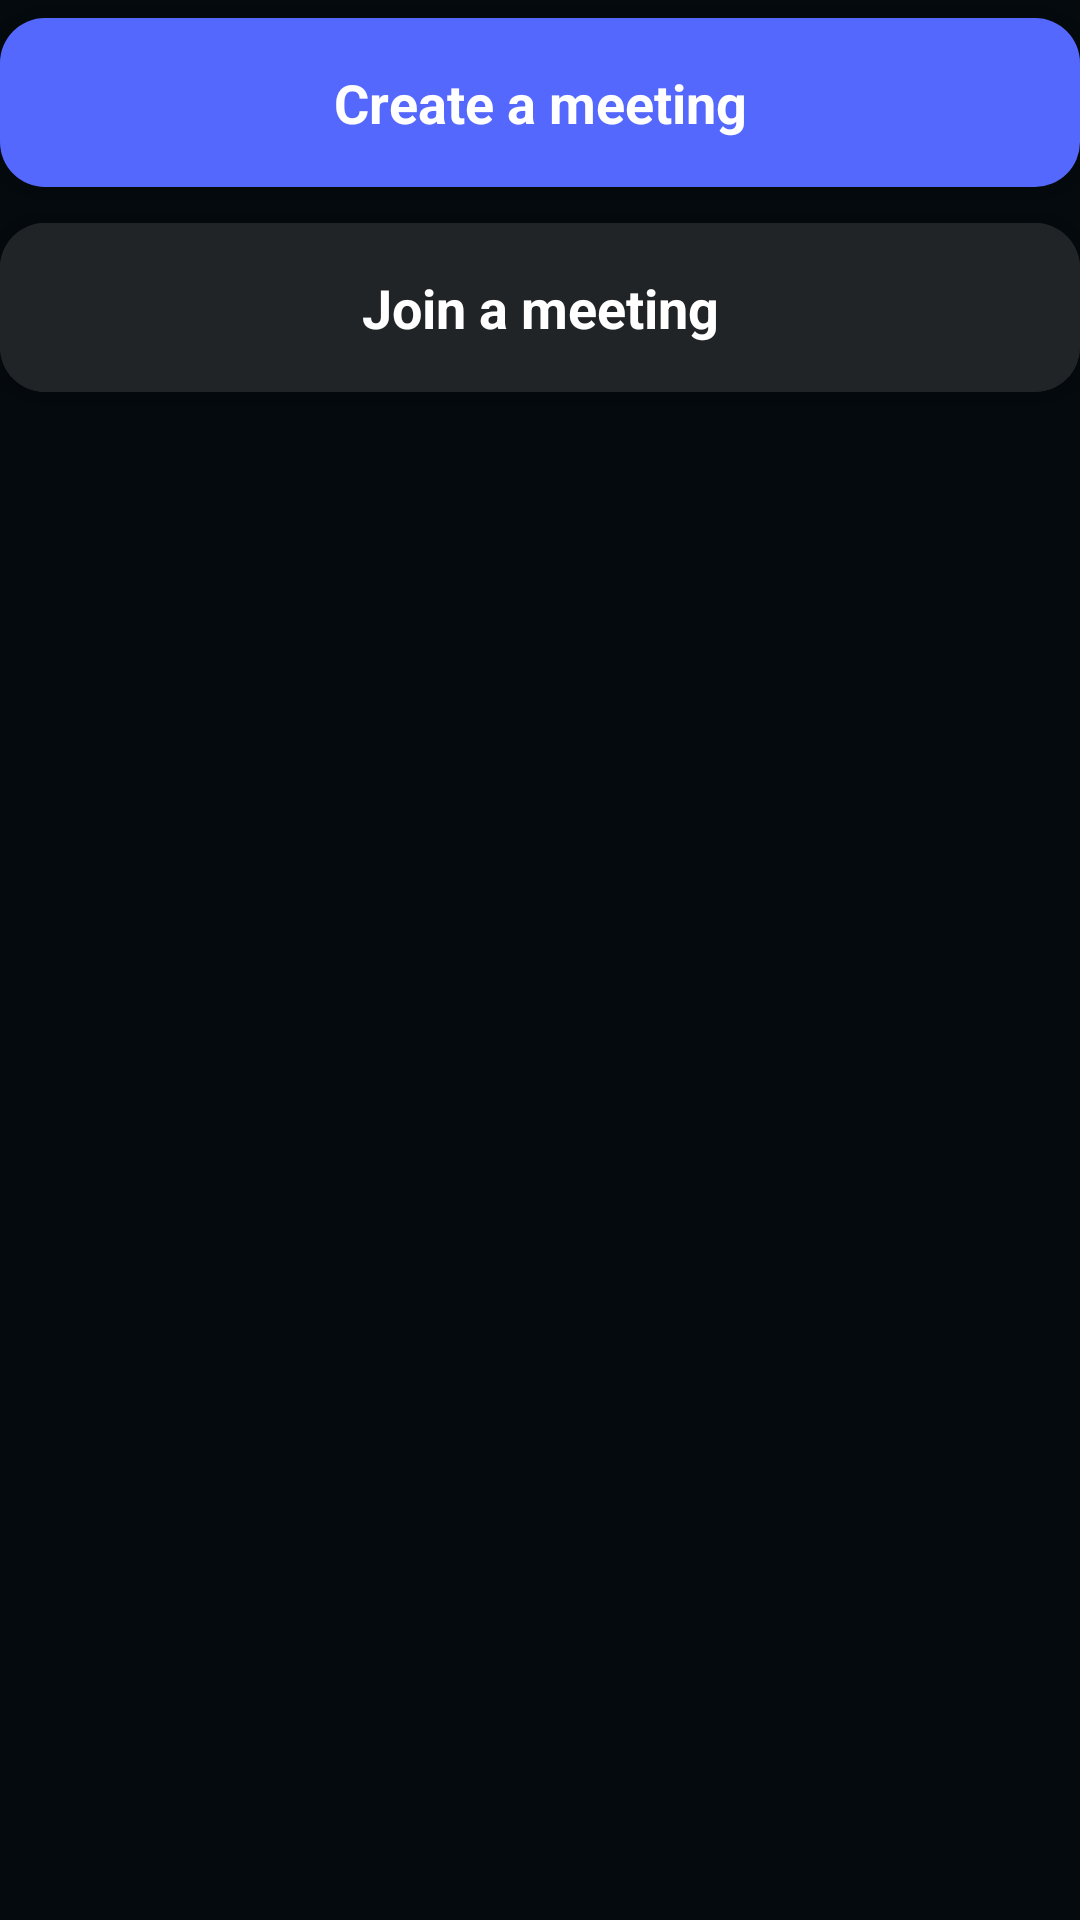

This screen was rendered from an Android layout file. Write that file and the resources it references.
<!-- AndroidManifest.xml: application theme Theme.VideoSDKRTC -->
<!-- res/layout/fragment_createorjoin.xml -->
<?xml version="1.0" encoding="utf-8"?>
<LinearLayout xmlns:android="http://schemas.android.com/apk/res/android"
    xmlns:app="http://schemas.android.com/apk/res-auto"
    xmlns:tools="http://schemas.android.com/tools"
    android:id="@+id/mainLayout"
    android:layout_width="match_parent"
    android:layout_height="wrap_content"
    android:layout_gravity="center"
    android:layout_margin="36dp"
    android:orientation="vertical">

    <com.google.android.material.button.MaterialButton
        android:id="@+id/btnCreateMeeting"
        android:layout_width="match_parent"
        android:layout_height="wrap_content"
        android:letterSpacing="0"
        android:padding="16dp"
        android:text="@string/create_meeting"
        android:textAllCaps="false"
        android:textSize="18dp"
        app:cornerRadius="15dp"
        android:fontFamily="sans-serif-medium"
        android:textFontWeight="700"/>

    <com.google.android.material.button.MaterialButton
        android:id="@+id/btnJoinMeeting"
        android:layout_width="match_parent"
        android:layout_height="wrap_content"
        android:backgroundTint="#202427"
        android:letterSpacing="0"
        android:padding="16dp"
        android:text="@string/join_meeting"
        android:textAllCaps="false"
        android:textSize="18dp"
        app:cornerRadius="15dp"
        android:fontFamily="sans-serif-medium"
        android:textFontWeight="700"/>

</LinearLayout>
<!-- resources referenced by this layout -->
<resources>
  <string name="create_meeting">Create a meeting</string>
  <string name="join_meeting">Join a meeting</string>
  <color name="colorPrimary">#5568FE</color>
  <color name="colorPrimaryVariant">#1A1C22</color>
  <color name="white">#FFFFFFFF</color>
  <color name="colorbackground">#050A0E</color>
  <style name="AppBottomSheetDialogTheme" parent="Theme.Design.Light.BottomSheetDialog">
          <item name="bottomSheetStyle">@style/AppModalStyle</item>
      </style>
  <style name="RobotoTextViewStyle" parent="android:Widget.TextView">
          <item name="android:fontFamily">sans-serif-light</item>
      </style>
  <style name="Widget.App.Snackbar" parent="Widget.MaterialComponents.Snackbar">
          <item name="materialThemeOverlay">@style/ThemeOverlay.App.Snackbar</item>
          <item name="actionTextColorAlpha">1</item>
      </style>
  <style name="ListViewStyle" parent="android:style/Widget.ListView.DropDown">
          <item name="android:listSelector">@drawable/selector_popup_menu_dropdown</item>
          <item name="android:divider">@color/md_grey_200</item>
          <item name="android:dividerHeight">2dp</item>
      </style>
  <!-- drawable et_style (drawable) -->
  <?xml version="1.0" encoding="utf-8"?>
  <shape xmlns:android="http://schemas.android.com/apk/res/android" android:shape="rectangle">
      <corners android:radius="15dp"/>
      <solid android:color="#202427"/>
  </shape>
  <style name="popupBg" parent="Widget.MaterialComponents.PopupMenu">
          <item name="android:popupBackground">@drawable/popup_style</item>
          <item name="android:dropDownHorizontalOffset">-4dp</item>
          <item name="android:dropDownVerticalOffset">4dp</item>
          <item name="android:dropDownSelector">@drawable/selector_popup_menu_dropdown</item>
      </style>
  <style name="myPopupMenuTextAppearanceLarge" parent="@android:style/TextAppearance.DeviceDefault.Widget.PopupMenu.Large">
          <item name="android:textColor">@color/white</item>
          <item name="android:textSize">18dp</item>
      </style>
  <style name="myPopupMenuTextAppearanceSmall" parent="@android:style/TextAppearance.DeviceDefault.Widget.PopupMenu.Small">
          <item name="android:textColor">@color/white</item>
          <item name="android:textSize">7dp</item>
      </style>
  <style name="AppModalStyle" parent="Widget.Design.BottomSheet.Modal">
          <item name="android:background">@drawable/rounded_dialog</item>
      </style>
  <style name="ThemeOverlay.App.Snackbar" parent="">
          <item name="colorPrimary">@color/white</item>
          <item name="colorOnSurface">@color/white</item>
      </style>
  <color name="md_grey_200">#404B53</color>
  <!-- drawable popup_style (drawable) -->
  <?xml version="1.0" encoding="utf-8"?>
  <shape xmlns:android="http://schemas.android.com/apk/res/android" android:shape="rectangle">
      <corners android:radius="12dp"/>
      <solid android:color="@color/md_grey_100A"/>
  </shape>
  <!-- drawable rounded_dialog (drawable) -->
  <?xml version="1.0" encoding="utf-8"?>
  <shape xmlns:android="http://schemas.android.com/apk/res/android"
      android:shape="rectangle">
      <solid android:color="@color/md_grey_100A"/>
      <corners android:topLeftRadius="16dp"
          android:topRightRadius="16dp"/>
  
  </shape>
  <color name="md_grey_100A">#2B3034</color>
</resources>
